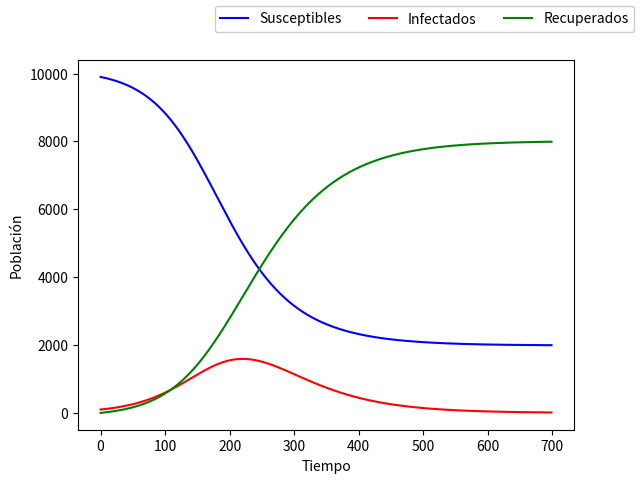

Generate this figure with matplotlib:
import numpy as np
import matplotlib.pyplot as plt

nx = 3
beta = 0.4
incubation_rate = 0.2
recovery_rate = 0.2
death_rate = 0.1

def dxdt(x, beta=beta, recovery_rate=recovery_rate):

    s, i, r = x

    dx = np.zeros(nx)

    n = x.sum()
    dx[0] = -(beta * i * s) / n
    dx[1] = ((beta * i * s) / n) - incubation_rate * i
    dx[2] = recovery_rate * i

    return dx

def sir_step(x, dt, **kwargs):
    return x + dt*dxdt(x)

dt = 0.1
ncy = 700

x = np.zeros((nx, ncy))
x[:, 0] = np.array([99, 1, 0]) * 100

for i in range(1, ncy):
    x[:, i] = sir_step(x[:, i-1], dt)

fig, ax = plt.subplots()

colors = ['blue', 'red', 'green']
labels = ['Susceptibles', 'Infectados', 'Recuperados']

for i in range(nx):
    ax.plot(x[i, :], color=colors[i], label=labels[i])

ax.set_xlabel('Tiempo')
ax.set_ylabel('Población')
fig.legend(framealpha=1, ncol=nx)
plt.show()
